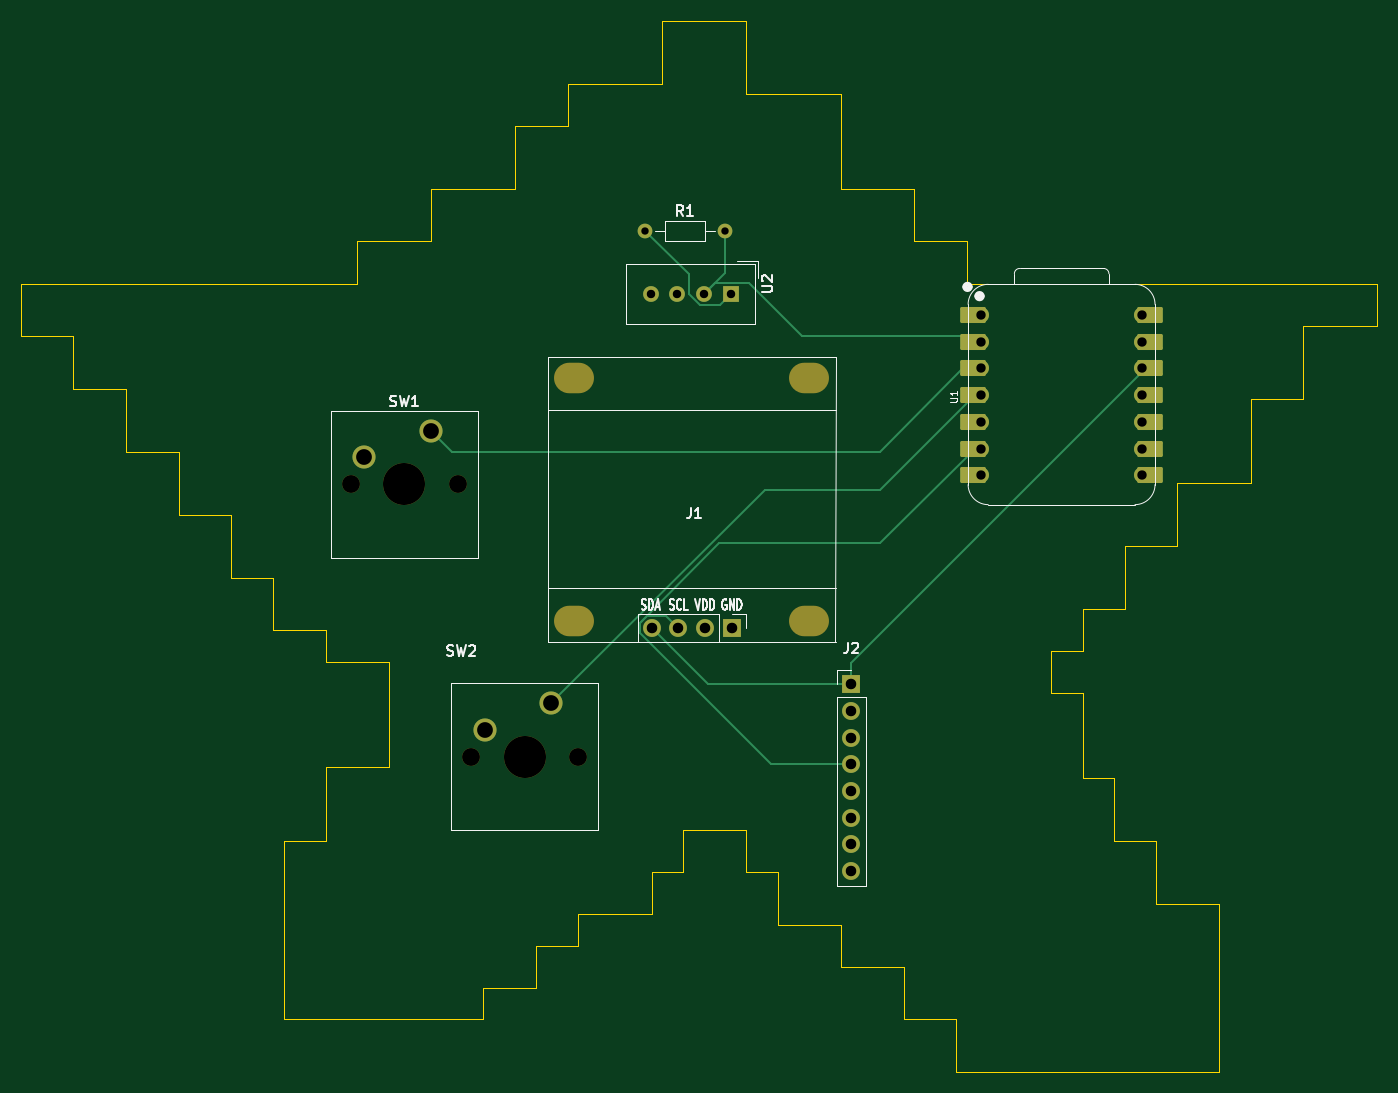
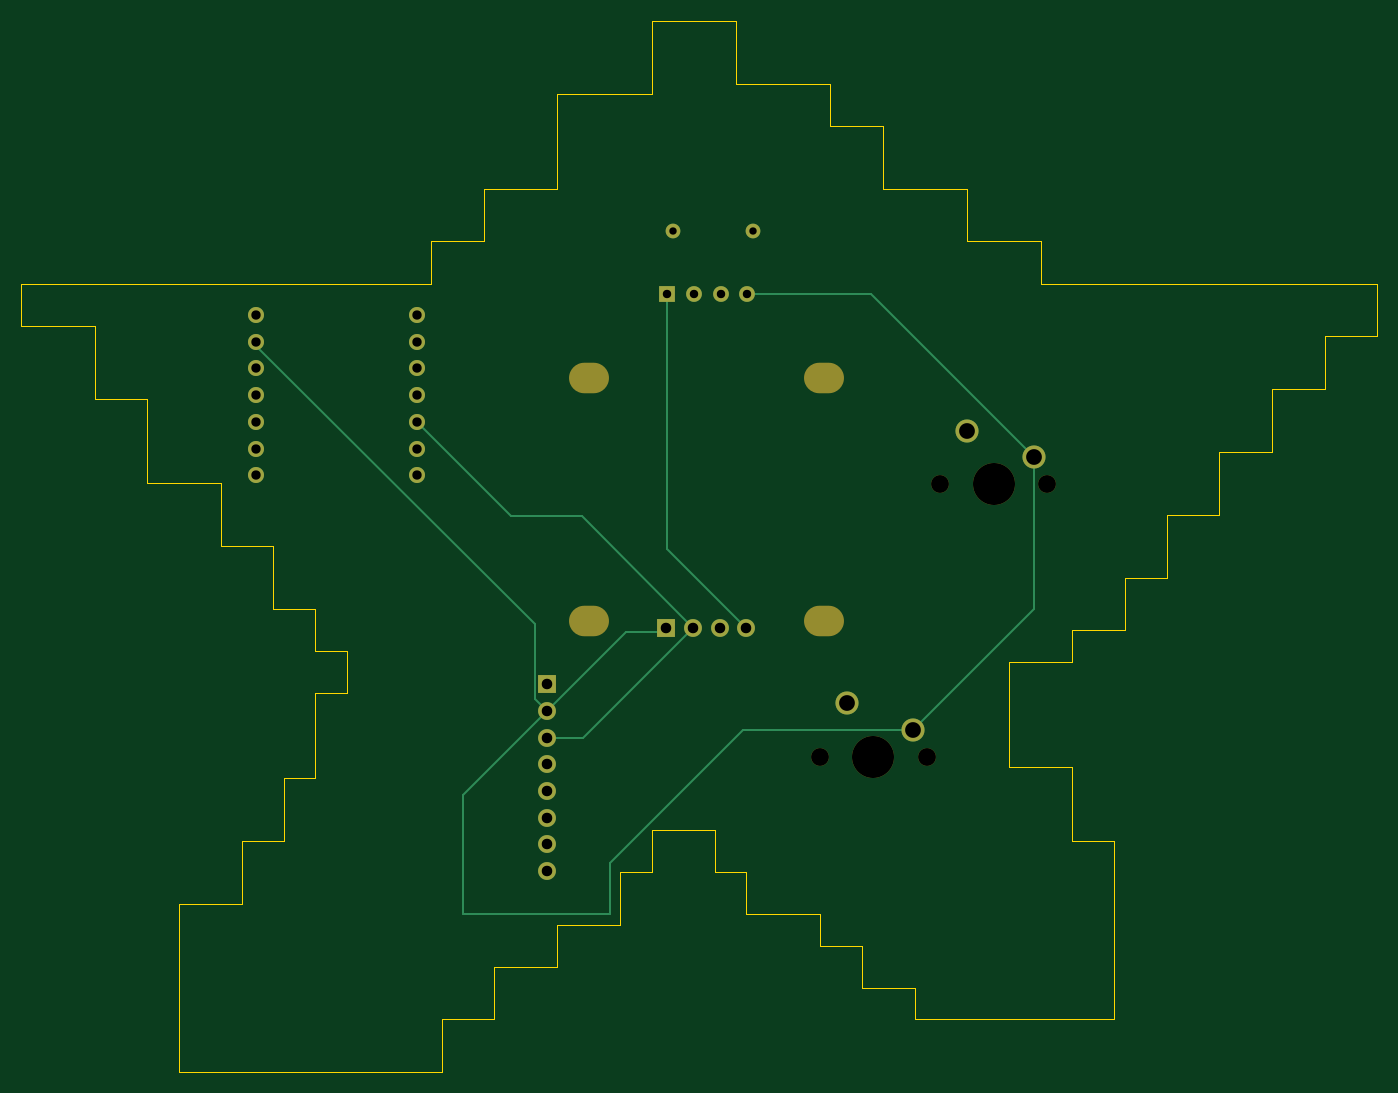
Circuit board: 9 layer files. Board 129.0 x 100.0 mm.
- bottom_copper: Starbie PCB-B_Cu.gbr (5020 bytes)
- bottom_mask: Starbie PCB-B_Mask.gbr (2164 bytes)
- bottom_silk: Starbie PCB-B_Silkscreen.gbr (472 bytes)
- outline: Starbie PCB-Edge_Cuts.gbr (4732 bytes)
- top_copper: Starbie PCB-F_Cu.gbr (7230 bytes)
- top_mask: Starbie PCB-F_Mask.gbr (3459 bytes)
- top_silk: Starbie PCB-F_Silkscreen.gbr (17865 bytes)
- drill: Starbie PCB-NPTH.drl (792 bytes)
- drill: Starbie PCB-PTH.drl (1163 bytes)

=== bottom_copper: Starbie PCB-B_Cu.gbr (5020 bytes, source omitted) ===
=== bottom_mask: Starbie PCB-B_Mask.gbr ===
%TF.GenerationSoftware,KiCad,Pcbnew,10.0.6*%
%TF.CreationDate,2026-11-16T19:07:12-08:00*%
%TF.ProjectId,Starbie PCB,53746172-6269-4652-9050-43422e6b6963,rev?*%
%TF.SameCoordinates,Original*%
%TF.FileFunction,Soldermask,Bot*%
%TF.FilePolarity,Negative*%
%FSLAX46Y46*%
G04 Gerber Fmt 4.6, Leading zero omitted, Abs format (unit mm)*
G04 Created by KiCad (PCBNEW 10.0.6) date 2026-11-16 19:07:12*
%MOMM*%
%LPD*%
G01*
G04 APERTURE LIST*
%ADD10C,1.400000*%
%ADD11C,1.524000*%
%ADD12C,1.700000*%
%ADD13C,4.000000*%
%ADD14C,2.200000*%
%ADD15O,3.800000X2.900000*%
%ADD16R,1.700000X1.700000*%
%ADD17O,1.700000X1.700000*%
%ADD18R,1.500000X1.500000*%
%ADD19C,1.500000*%
G04 APERTURE END LIST*
D10*
%TO.C,R1*%
X141380000Y-66000000D03*
X149000000Y-66000000D03*
%TD*%
D11*
%TO.C,U1*%
X173380000Y-74000000D03*
X173380000Y-76540000D03*
X173380000Y-79080000D03*
X173380000Y-81620000D03*
X173380000Y-84160000D03*
X173380000Y-86700000D03*
X173380000Y-89240000D03*
X188620000Y-89240000D03*
X188620000Y-86700000D03*
X188620000Y-84160000D03*
X188620000Y-81620000D03*
X188620000Y-79080000D03*
X188620000Y-76540000D03*
X188620000Y-74000000D03*
%TD*%
D12*
%TO.C,SW1*%
X113380000Y-90080000D03*
D13*
X118460000Y-90080000D03*
D12*
X123540000Y-90080000D03*
D14*
X121000000Y-85000000D03*
X114650000Y-87540000D03*
%TD*%
D12*
%TO.C,SW2*%
X124840000Y-116000000D03*
D13*
X129920000Y-116000000D03*
D12*
X135000000Y-116000000D03*
D14*
X132460000Y-110920000D03*
X126110000Y-113460000D03*
%TD*%
D15*
%TO.C,J1*%
X157000000Y-103114000D03*
X157000000Y-80000000D03*
X134648000Y-103114000D03*
X134648000Y-80000000D03*
D16*
X149634000Y-103749000D03*
D17*
X147094000Y-103749000D03*
X144554000Y-103749000D03*
X142014000Y-103749000D03*
%TD*%
D16*
%TO.C,J2*%
X161000000Y-109110000D03*
D12*
X161000000Y-111650000D03*
X161000000Y-114190000D03*
X161000000Y-116730000D03*
X161000000Y-119270000D03*
X161000000Y-121810000D03*
X161000000Y-124350000D03*
X161000000Y-126890000D03*
%TD*%
D18*
%TO.C,U2*%
X149540000Y-72000000D03*
D19*
X147000000Y-72000000D03*
X144460000Y-72000000D03*
X141920000Y-72000000D03*
%TD*%
M02*

=== bottom_silk: Starbie PCB-B_Silkscreen.gbr ===
%TF.GenerationSoftware,KiCad,Pcbnew,10.0.6*%
%TF.CreationDate,2026-11-16T19:07:12-08:00*%
%TF.ProjectId,Starbie PCB,53746172-6269-4652-9050-43422e6b6963,rev?*%
%TF.SameCoordinates,Original*%
%TF.FileFunction,Legend,Bot*%
%TF.FilePolarity,Positive*%
%FSLAX46Y46*%
G04 Gerber Fmt 4.6, Leading zero omitted, Abs format (unit mm)*
G04 Created by KiCad (PCBNEW 10.0.6) date 2026-11-16 19:07:12*
%MOMM*%
%LPD*%
G01*
G04 APERTURE LIST*
G04 APERTURE END LIST*
M02*

=== outline: Starbie PCB-Edge_Cuts.gbr ===
%TF.GenerationSoftware,KiCad,Pcbnew,10.0.6*%
%TF.CreationDate,2026-11-16T19:07:12-08:00*%
%TF.ProjectId,Starbie PCB,53746172-6269-4652-9050-43422e6b6963,rev?*%
%TF.SameCoordinates,Original*%
%TF.FileFunction,Profile,NP*%
%FSLAX46Y46*%
G04 Gerber Fmt 4.6, Leading zero omitted, Abs format (unit mm)*
G04 Created by KiCad (PCBNEW 10.0.6) date 2026-11-16 19:07:12*
%MOMM*%
%LPD*%
G01*
G04 APERTURE LIST*
%TA.AperFunction,Profile*%
%ADD10C,0.050000*%
%TD*%
G04 APERTURE END LIST*
D10*
X82000000Y-71000000D02*
X82000000Y-76000000D01*
X82000000Y-76000000D02*
X87000000Y-76000000D01*
X87000000Y-76000000D02*
X87000000Y-81000000D01*
X87000000Y-81000000D02*
X92000000Y-81000000D01*
X92000000Y-81000000D02*
X92000000Y-87000000D01*
X92000000Y-87000000D02*
X97000000Y-87000000D01*
X97000000Y-87000000D02*
X97000000Y-93000000D01*
X97000000Y-93000000D02*
X102000000Y-93000000D01*
X102000000Y-93000000D02*
X102000000Y-99000000D01*
X102000000Y-99000000D02*
X106000000Y-99000000D01*
X106000000Y-99000000D02*
X106000000Y-104000000D01*
X106000000Y-104000000D02*
X111000000Y-104000000D01*
X107000000Y-124000000D02*
X107000000Y-141000000D01*
X107000000Y-141000000D02*
X126000000Y-141000000D01*
X111000000Y-104000000D02*
X111000000Y-107000000D01*
X111000000Y-107000000D02*
X117000000Y-107000000D01*
X111000000Y-117000000D02*
X111000000Y-124000000D01*
X111000000Y-124000000D02*
X107000000Y-124000000D01*
X114000000Y-67000000D02*
X114000000Y-71000000D01*
X114000000Y-71000000D02*
X82000000Y-71000000D01*
X117000000Y-107000000D02*
X117000000Y-117000000D01*
X117000000Y-117000000D02*
X111000000Y-117000000D01*
X121000000Y-62000000D02*
X121000000Y-67000000D01*
X121000000Y-67000000D02*
X114000000Y-67000000D01*
X126000000Y-138000000D02*
X131000000Y-138000000D01*
X126000000Y-141000000D02*
X126000000Y-138000000D01*
X129000000Y-56000000D02*
X129000000Y-62000000D01*
X129000000Y-62000000D02*
X121000000Y-62000000D01*
X131000000Y-134000000D02*
X135000000Y-134000000D01*
X131000000Y-138000000D02*
X131000000Y-134000000D01*
X134000000Y-52000000D02*
X134000000Y-56000000D01*
X134000000Y-56000000D02*
X129000000Y-56000000D01*
X135000000Y-131000000D02*
X142000000Y-131000000D01*
X135000000Y-134000000D02*
X135000000Y-131000000D01*
X142000000Y-127000000D02*
X145000000Y-127000000D01*
X142000000Y-131000000D02*
X142000000Y-127000000D01*
X143000000Y-46000000D02*
X143000000Y-52000000D01*
X143000000Y-52000000D02*
X134000000Y-52000000D01*
X145000000Y-123000000D02*
X151000000Y-123000000D01*
X145000000Y-127000000D02*
X145000000Y-123000000D01*
X151000000Y-46000000D02*
X143000000Y-46000000D01*
X151000000Y-53000000D02*
X151000000Y-46000000D01*
X151000000Y-123000000D02*
X151000000Y-127000000D01*
X151000000Y-127000000D02*
X154000000Y-127000000D01*
X154000000Y-127000000D02*
X154000000Y-132000000D01*
X154000000Y-132000000D02*
X160000000Y-132000000D01*
X160000000Y-53000000D02*
X151000000Y-53000000D01*
X160000000Y-62000000D02*
X160000000Y-53000000D01*
X160000000Y-132000000D02*
X160000000Y-136000000D01*
X160000000Y-136000000D02*
X166000000Y-136000000D01*
X166000000Y-136000000D02*
X166000000Y-141000000D01*
X166000000Y-141000000D02*
X171000000Y-141000000D01*
X167000000Y-62000000D02*
X160000000Y-62000000D01*
X167000000Y-67000000D02*
X167000000Y-62000000D01*
X171000000Y-141000000D02*
X171000000Y-146000000D01*
X171000000Y-146000000D02*
X196000000Y-146000000D01*
X172000000Y-67000000D02*
X167000000Y-67000000D01*
X172000000Y-71000000D02*
X172000000Y-67000000D01*
X180000000Y-106000000D02*
X180000000Y-110000000D01*
X180000000Y-106000000D02*
X183000000Y-106000000D01*
X183000000Y-102000000D02*
X187000000Y-102000000D01*
X183000000Y-106000000D02*
X183000000Y-102000000D01*
X183000000Y-110000000D02*
X180000000Y-110000000D01*
X183000000Y-118000000D02*
X183000000Y-110000000D01*
X186000000Y-118000000D02*
X183000000Y-118000000D01*
X186000000Y-124000000D02*
X186000000Y-118000000D01*
X187000000Y-96000000D02*
X192000000Y-96000000D01*
X187000000Y-102000000D02*
X187000000Y-96000000D01*
X190000000Y-124000000D02*
X186000000Y-124000000D01*
X190000000Y-130000000D02*
X190000000Y-124000000D01*
X192000000Y-90000000D02*
X199000000Y-90000000D01*
X192000000Y-96000000D02*
X192000000Y-90000000D01*
X196000000Y-130000000D02*
X190000000Y-130000000D01*
X196000000Y-146000000D02*
X196000000Y-130000000D01*
X199000000Y-82000000D02*
X204000000Y-82000000D01*
X199000000Y-90000000D02*
X199000000Y-82000000D01*
X204000000Y-75000000D02*
X211000000Y-75000000D01*
X204000000Y-82000000D02*
X204000000Y-75000000D01*
X211000000Y-71000000D02*
X172000000Y-71000000D01*
X211000000Y-75000000D02*
X211000000Y-71000000D01*
M02*

=== top_copper: Starbie PCB-F_Cu.gbr (7230 bytes, source omitted) ===
=== top_mask: Starbie PCB-F_Mask.gbr ===
%TF.GenerationSoftware,KiCad,Pcbnew,10.0.6*%
%TF.CreationDate,2026-11-16T19:07:12-08:00*%
%TF.ProjectId,Starbie PCB,53746172-6269-4652-9050-43422e6b6963,rev?*%
%TF.SameCoordinates,Original*%
%TF.FileFunction,Soldermask,Top*%
%TF.FilePolarity,Negative*%
%FSLAX46Y46*%
G04 Gerber Fmt 4.6, Leading zero omitted, Abs format (unit mm)*
G04 Created by KiCad (PCBNEW 10.0.6) date 2026-11-16 19:07:12*
%MOMM*%
%LPD*%
G01*
G04 APERTURE LIST*
G04 Aperture macros list*
%AMRoundRect*
0 Rectangle with rounded corners*
0 $1 Rounding radius*
0 $2 $3 $4 $5 $6 $7 $8 $9 X,Y pos of 4 corners*
0 Add a 4 corners polygon primitive as box body*
4,1,4,$2,$3,$4,$5,$6,$7,$8,$9,$2,$3,0*
0 Add four circle primitives for the rounded corners*
1,1,$1+$1,$2,$3*
1,1,$1+$1,$4,$5*
1,1,$1+$1,$6,$7*
1,1,$1+$1,$8,$9*
0 Add four rect primitives between the rounded corners*
20,1,$1+$1,$2,$3,$4,$5,0*
20,1,$1+$1,$4,$5,$6,$7,0*
20,1,$1+$1,$6,$7,$8,$9,0*
20,1,$1+$1,$8,$9,$2,$3,0*%
G04 Aperture macros list end*
%ADD10C,1.400000*%
%ADD11RoundRect,0.152400X1.063600X0.609600X-1.063600X0.609600X-1.063600X-0.609600X1.063600X-0.609600X0*%
%ADD12C,1.524000*%
%ADD13RoundRect,0.152400X-1.063600X-0.609600X1.063600X-0.609600X1.063600X0.609600X-1.063600X0.609600X0*%
%ADD14C,1.700000*%
%ADD15C,4.000000*%
%ADD16C,2.200000*%
%ADD17O,3.800000X2.900000*%
%ADD18R,1.700000X1.700000*%
%ADD19O,1.700000X1.700000*%
%ADD20R,1.500000X1.500000*%
%ADD21C,1.500000*%
G04 APERTURE END LIST*
D10*
%TO.C,R1*%
X141380000Y-66000000D03*
X149000000Y-66000000D03*
%TD*%
D11*
%TO.C,U1*%
X172545000Y-74000000D03*
D12*
X173380000Y-74000000D03*
D11*
X172545000Y-76540000D03*
D12*
X173380000Y-76540000D03*
D11*
X172545000Y-79080000D03*
D12*
X173380000Y-79080000D03*
D11*
X172545000Y-81620000D03*
D12*
X173380000Y-81620000D03*
D11*
X172545000Y-84160000D03*
D12*
X173380000Y-84160000D03*
D11*
X172545000Y-86700000D03*
D12*
X173380000Y-86700000D03*
D11*
X172545000Y-89240000D03*
D12*
X173380000Y-89240000D03*
X188620000Y-89240000D03*
D13*
X189455000Y-89240000D03*
D12*
X188620000Y-86700000D03*
D13*
X189455000Y-86700000D03*
D12*
X188620000Y-84160000D03*
D13*
X189455000Y-84160000D03*
D12*
X188620000Y-81620000D03*
D13*
X189455000Y-81620000D03*
D12*
X188620000Y-79080000D03*
D13*
X189455000Y-79080000D03*
D12*
X188620000Y-76540000D03*
D13*
X189455000Y-76540000D03*
D12*
X188620000Y-74000000D03*
D13*
X189455000Y-74000000D03*
%TD*%
D14*
%TO.C,SW1*%
X113380000Y-90080000D03*
D15*
X118460000Y-90080000D03*
D14*
X123540000Y-90080000D03*
D16*
X121000000Y-85000000D03*
X114650000Y-87540000D03*
%TD*%
D14*
%TO.C,SW2*%
X124840000Y-116000000D03*
D15*
X129920000Y-116000000D03*
D14*
X135000000Y-116000000D03*
D16*
X132460000Y-110920000D03*
X126110000Y-113460000D03*
%TD*%
D17*
%TO.C,J1*%
X157000000Y-103114000D03*
X157000000Y-80000000D03*
X134648000Y-103114000D03*
X134648000Y-80000000D03*
D18*
X149634000Y-103749000D03*
D19*
X147094000Y-103749000D03*
X144554000Y-103749000D03*
X142014000Y-103749000D03*
%TD*%
D18*
%TO.C,J2*%
X161000000Y-109110000D03*
D14*
X161000000Y-111650000D03*
X161000000Y-114190000D03*
X161000000Y-116730000D03*
X161000000Y-119270000D03*
X161000000Y-121810000D03*
X161000000Y-124350000D03*
X161000000Y-126890000D03*
%TD*%
D20*
%TO.C,U2*%
X149540000Y-72000000D03*
D21*
X147000000Y-72000000D03*
X144460000Y-72000000D03*
X141920000Y-72000000D03*
%TD*%
M02*

=== top_silk: Starbie PCB-F_Silkscreen.gbr (17865 bytes, source omitted) ===
=== drill: Starbie PCB-NPTH.drl ===
M48
; DRILL file KiCad 10.0.6 date 2026-11-16T19:07:17
; FORMAT={-:-/ absolute / metric / decimal}
; #@! TF.CreationDate,2026-11-16T19:07:17-08:00
; #@! TF.GenerationSoftware,Kicad,Pcbnew,10.0.6
; #@! TF.FileFunction,NonPlated,1,2,NPTH
FMAT,2
METRIC
; #@! TA.AperFunction,NonPlated,NPTH,ComponentDrill
T1C1.700
; #@! TA.AperFunction,NonPlated,NPTH,ComponentDrill
T2C2.900
; #@! TA.AperFunction,NonPlated,NPTH,ComponentDrill
T3C4.000
%
G90
G05
T1
X113.38Y-90.08
X123.54Y-90.08
X124.84Y-116.0
X135.0Y-116.0
T3
X118.46Y-90.08
X129.92Y-116.0
T2
G00X135.098Y-80.0
M15
G01X134.198Y-80.0
M16
G05
G00X135.098Y-103.114
M15
G01X134.198Y-103.114
M16
G05
G00X157.45Y-80.0
M15
G01X156.55Y-80.0
M16
G05
G00X157.45Y-103.114
M15
G01X156.55Y-103.114
M16
G05
M30

=== drill: Starbie PCB-PTH.drl ===
M48
; DRILL file KiCad 10.0.6 date 2026-11-16T19:07:17
; FORMAT={-:-/ absolute / metric / decimal}
; #@! TF.CreationDate,2026-11-16T19:07:17-08:00
; #@! TF.GenerationSoftware,Kicad,Pcbnew,10.0.6
; #@! TF.FileFunction,Plated,1,2,PTH
FMAT,2
METRIC
; #@! TA.AperFunction,Plated,PTH,ComponentDrill
T1C0.700
; #@! TA.AperFunction,Plated,PTH,ComponentDrill
T2C0.800
; #@! TA.AperFunction,Plated,PTH,ComponentDrill
T3C0.889
; #@! TA.AperFunction,Plated,PTH,ComponentDrill
T4C1.000
; #@! TA.AperFunction,Plated,PTH,ComponentDrill
T5C1.500
%
G90
G05
T1
X141.38Y-66.0
X149.0Y-66.0
T2
X141.92Y-72.0
X144.46Y-72.0
X147.0Y-72.0
X149.54Y-72.0
T3
X173.38Y-74.0
X173.38Y-76.54
X173.38Y-79.08
X173.38Y-81.62
X173.38Y-84.16
X173.38Y-86.7
X173.38Y-89.24
X188.62Y-74.0
X188.62Y-76.54
X188.62Y-79.08
X188.62Y-81.62
X188.62Y-84.16
X188.62Y-86.7
X188.62Y-89.24
T4
X142.014Y-103.749
X144.554Y-103.749
X147.094Y-103.749
X149.634Y-103.749
X161.0Y-109.11
X161.0Y-111.65
X161.0Y-114.19
X161.0Y-116.73
X161.0Y-119.27
X161.0Y-121.81
X161.0Y-124.35
X161.0Y-126.89
T5
X114.65Y-87.54
X121.0Y-85.0
X126.11Y-113.46
X132.46Y-110.92
M30
